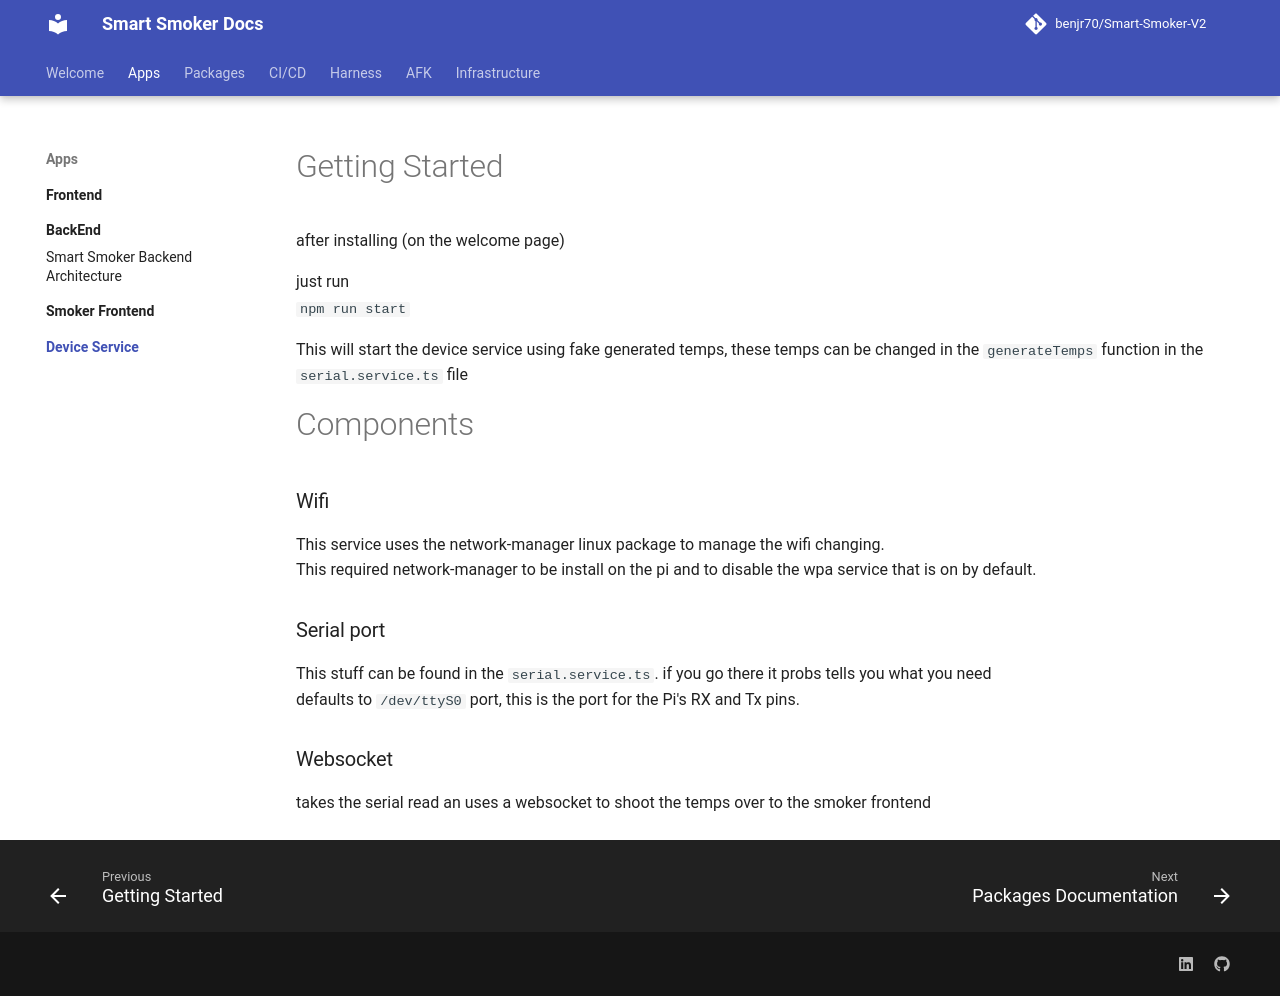

repository: benjr70/Smart-Smoker-V2 · page: Device Service/index.html · generator: mkdocs

# Getting Started

after installing (on the welcome page)

just run <br>
`npm run start` <br>

This will start the device service using fake generated temps, these temps can be changed in the `generateTemps` function in the `serial.service.ts` file


# Components 

### Wifi

This service uses the network-manager linux package to manage the wifi changing.<br>
This required network-manager to be install on the pi and to disable the wpa service that is on by default.<br>


### Serial port

This stuff can be found in the `serial.service.ts`. if you go there it probs tells you what you need <br>
defaults to `/dev/ttyS0` port, this is the port for the Pi's RX and Tx pins.

### Websocket

takes the serial read an uses a websocket to shoot the temps over to the smoker frontend
